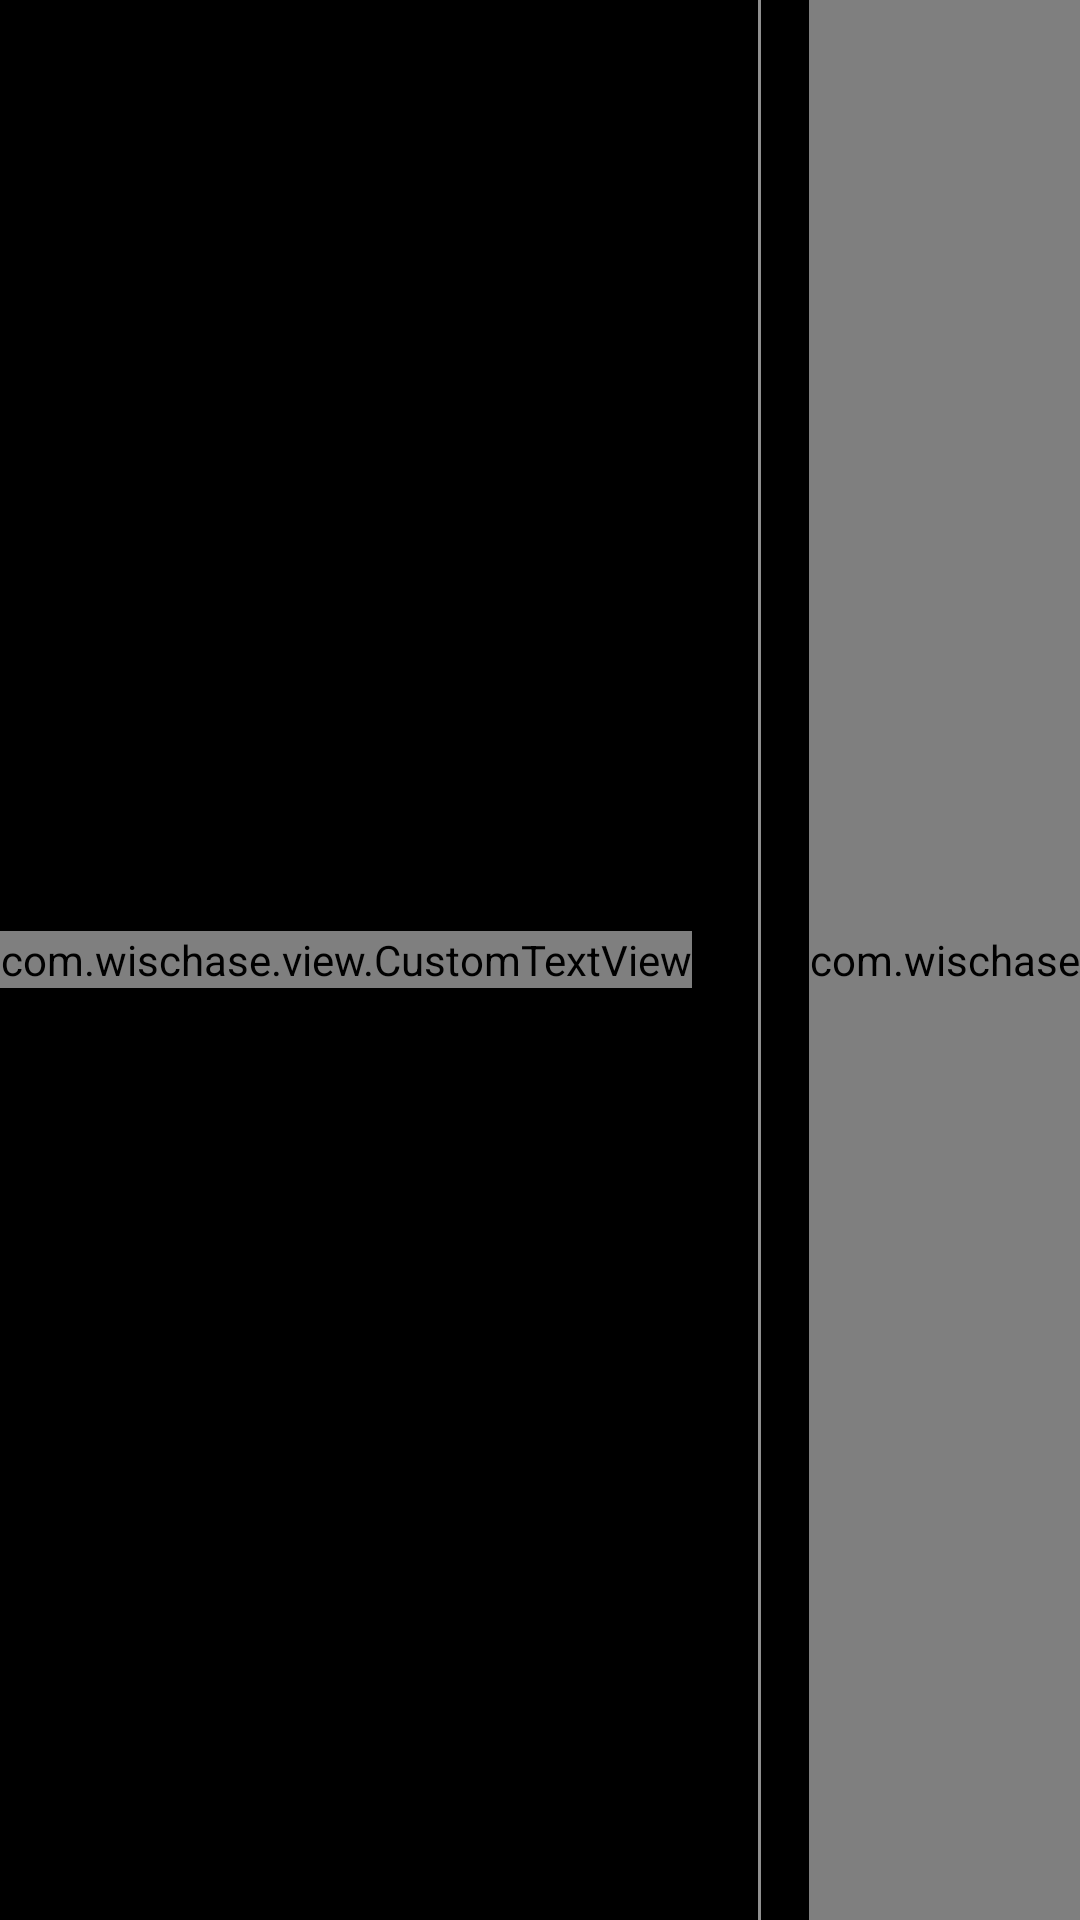

Android layout source for this screen:
<!-- AndroidManifest.xml: application theme AppTheme -->
<!-- res/layout/quiz_score_board.xml -->
<?xml version="1.0" encoding="utf-8"?>
<GridLayout xmlns:android="http://schemas.android.com/apk/res/android"
    android:layout_width="wrap_content" android:layout_height="wrap_content"
    android:background="@color/colorBackground"
    android:columnCount="3">
    <com.wischase.view.CustomTextView
        android:textSize="12sp"
        android:text="Subject"
        android:textColor="@color/colorText"
        android:layout_gravity="center_vertical" />
    <TextView
        android:layout_width="1dp"
        android:layout_height="match_parent"
        android:background="@color/colorColumn"
        android:layout_marginRight="@dimen/text_margin"
        android:layout_marginLeft="@dimen/text_margin"
        />
    <com.wischase.view.CustomTextView
        android:textSize="16sp"
        android:text="Geography"
        android:textColor="@color/colorText"
        android:id="@+id/subject"
        android:layout_width="wrap_content"
        android:layout_height="match_parent"
        />



    <TextView
        android:layout_height="@dimen/rowLineHeight"
        android:background="@color/colorColumn"
        android:layout_column="0"
        android:layout_columnSpan="3"
        android:layout_gravity="fill_horizontal"
         />



    <com.wischase.view.CustomTextView
        android:textSize="12sp"
        android:text="Grade \nLevel"
        android:textColor="@color/colorText"
        android:layout_gravity="center_vertical" />
    <TextView
        android:layout_width="1dp"
        android:background="@color/colorColumn"
        android:layout_gravity="fill_vertical"
        android:layout_marginRight="@dimen/text_margin"
        android:layout_marginLeft="@dimen/text_margin" />

    <com.wischase.view.CustomTextView
        android:textSize="16sp"
        android:text="4"
        android:textColor="@color/colorText"
        android:layout_width="match_parent"
        android:layout_gravity="center_vertical"
        android:id = "@+id/grade"/>


    <TextView
        android:layout_height="@dimen/rowLineHeight"
        android:background="@color/colorColumn"
        android:layout_column="0"
        android:layout_columnSpan="3"
        android:layout_gravity="fill_horizontal"
         />



    <com.wischase.view.CustomTextView
        android:textSize="12sp"
        android:text="Question"
        android:textColor="@color/colorText"
         />
    <TextView
        android:layout_width="1dp"
        android:background="@color/colorColumn"
        android:layout_marginRight="@dimen/text_margin"
        android:layout_marginLeft="@dimen/text_margin"
        android:layout_gravity="fill_vertical"
        />
    <com.wischase.view.CustomTextView
        android:textSize="16sp"
        android:text="8 of 88"
        android:textColor="@color/colorText"
        android:id="@+id/questionNum"
        />

    <TextView
        android:layout_height="@dimen/rowLineHeight"
        android:background="@color/colorColumn"
        android:layout_column="0"
        android:layout_columnSpan="3"
        android:layout_gravity="fill_horizontal"
         />

    <com.wischase.view.CustomTextView
        android:textSize="12sp"
        android:text="Current \nScore"
        android:textColor="@color/colorText"
        />
    <TextView
        android:layout_width="1dp"
        android:background="@color/colorColumn"
        android:layout_marginRight="@dimen/text_margin"
        android:layout_marginLeft="@dimen/text_margin"
        android:layout_gravity="fill_vertical"
        />
    <com.wischase.view.CustomTextView
        android:textSize="16sp"
        android:text="8"
        android:id="@+id/score"
        android:textColor="@color/colorText"
        android:layout_width="match_parent"
        android:layout_gravity="center_vertical" />


    <TextView
        android:layout_height="@dimen/rowLineHeight"
        android:background="@color/colorColumn"
        android:layout_column="0"
        android:layout_columnSpan="3"
        android:layout_gravity="fill_horizontal"
         />


    <com.wischase.view.CustomTextView
        android:textSize="12sp"
        android:text="Time \nElapsed"
        android:padding="@dimen/textPadding"
        android:textColor="@color/colorText"
        />
    <TextView
        android:layout_width="1dp"
        android:background="@color/colorColumn"
        android:layout_gravity="fill_vertical"
        android:layout_marginRight="@dimen/text_margin"
        android:layout_marginLeft="@dimen/text_margin"
        />


    <Chronometer
        android:layout_width="wrap_content"
        android:layout_height="wrap_content"
        android:id="@+id/timeElapsed"
        android:layout_row="8"
        android:layout_column="2"
        android:textColor="@color/colorText"/>

    <TextView
        android:layout_height="@dimen/rowLineHeight"
        android:background="@color/colorColumn"
        android:layout_column="0"
        android:layout_columnSpan="3"
        android:layout_gravity="fill_horizontal"
        />
</GridLayout>
<!-- resources referenced by this layout -->
<resources>
  <color name="colorBackground">#000000</color>
  <color name="colorColumn">#FF909090</color>
  <color name="colorText">#ffffff</color>
  <dimen name="rowLineHeight">2dip</dimen>
  <dimen name="textPadding">3dip</dimen>
  <dimen name="text_margin">16dp</dimen>
  <style name="AppTheme" parent="Theme.AppCompat.Light.NoActionBar">
          
          <item name="colorPrimary">@color/colorPrimary</item>
          <item name="colorPrimaryDark">@color/colorPrimaryDark</item>
          <item name="colorAccent">@color/colorAccent</item>
          <item name="windowActionBar">false</item>
          <item name="android:windowNoTitle">true</item>
          <item name="android:editTextColor">@color/colorText</item>
          <item name="colorControlNormal">@android:color/white</item>
          <item name="colorControlActivated">@android:color/white</item>
  
      </style>
  <color name="colorPrimary">#3F51B5</color>
  <color name="colorPrimaryDark">#303F9F</color>
  <color name="colorAccent">#FF4081</color>
</resources>
